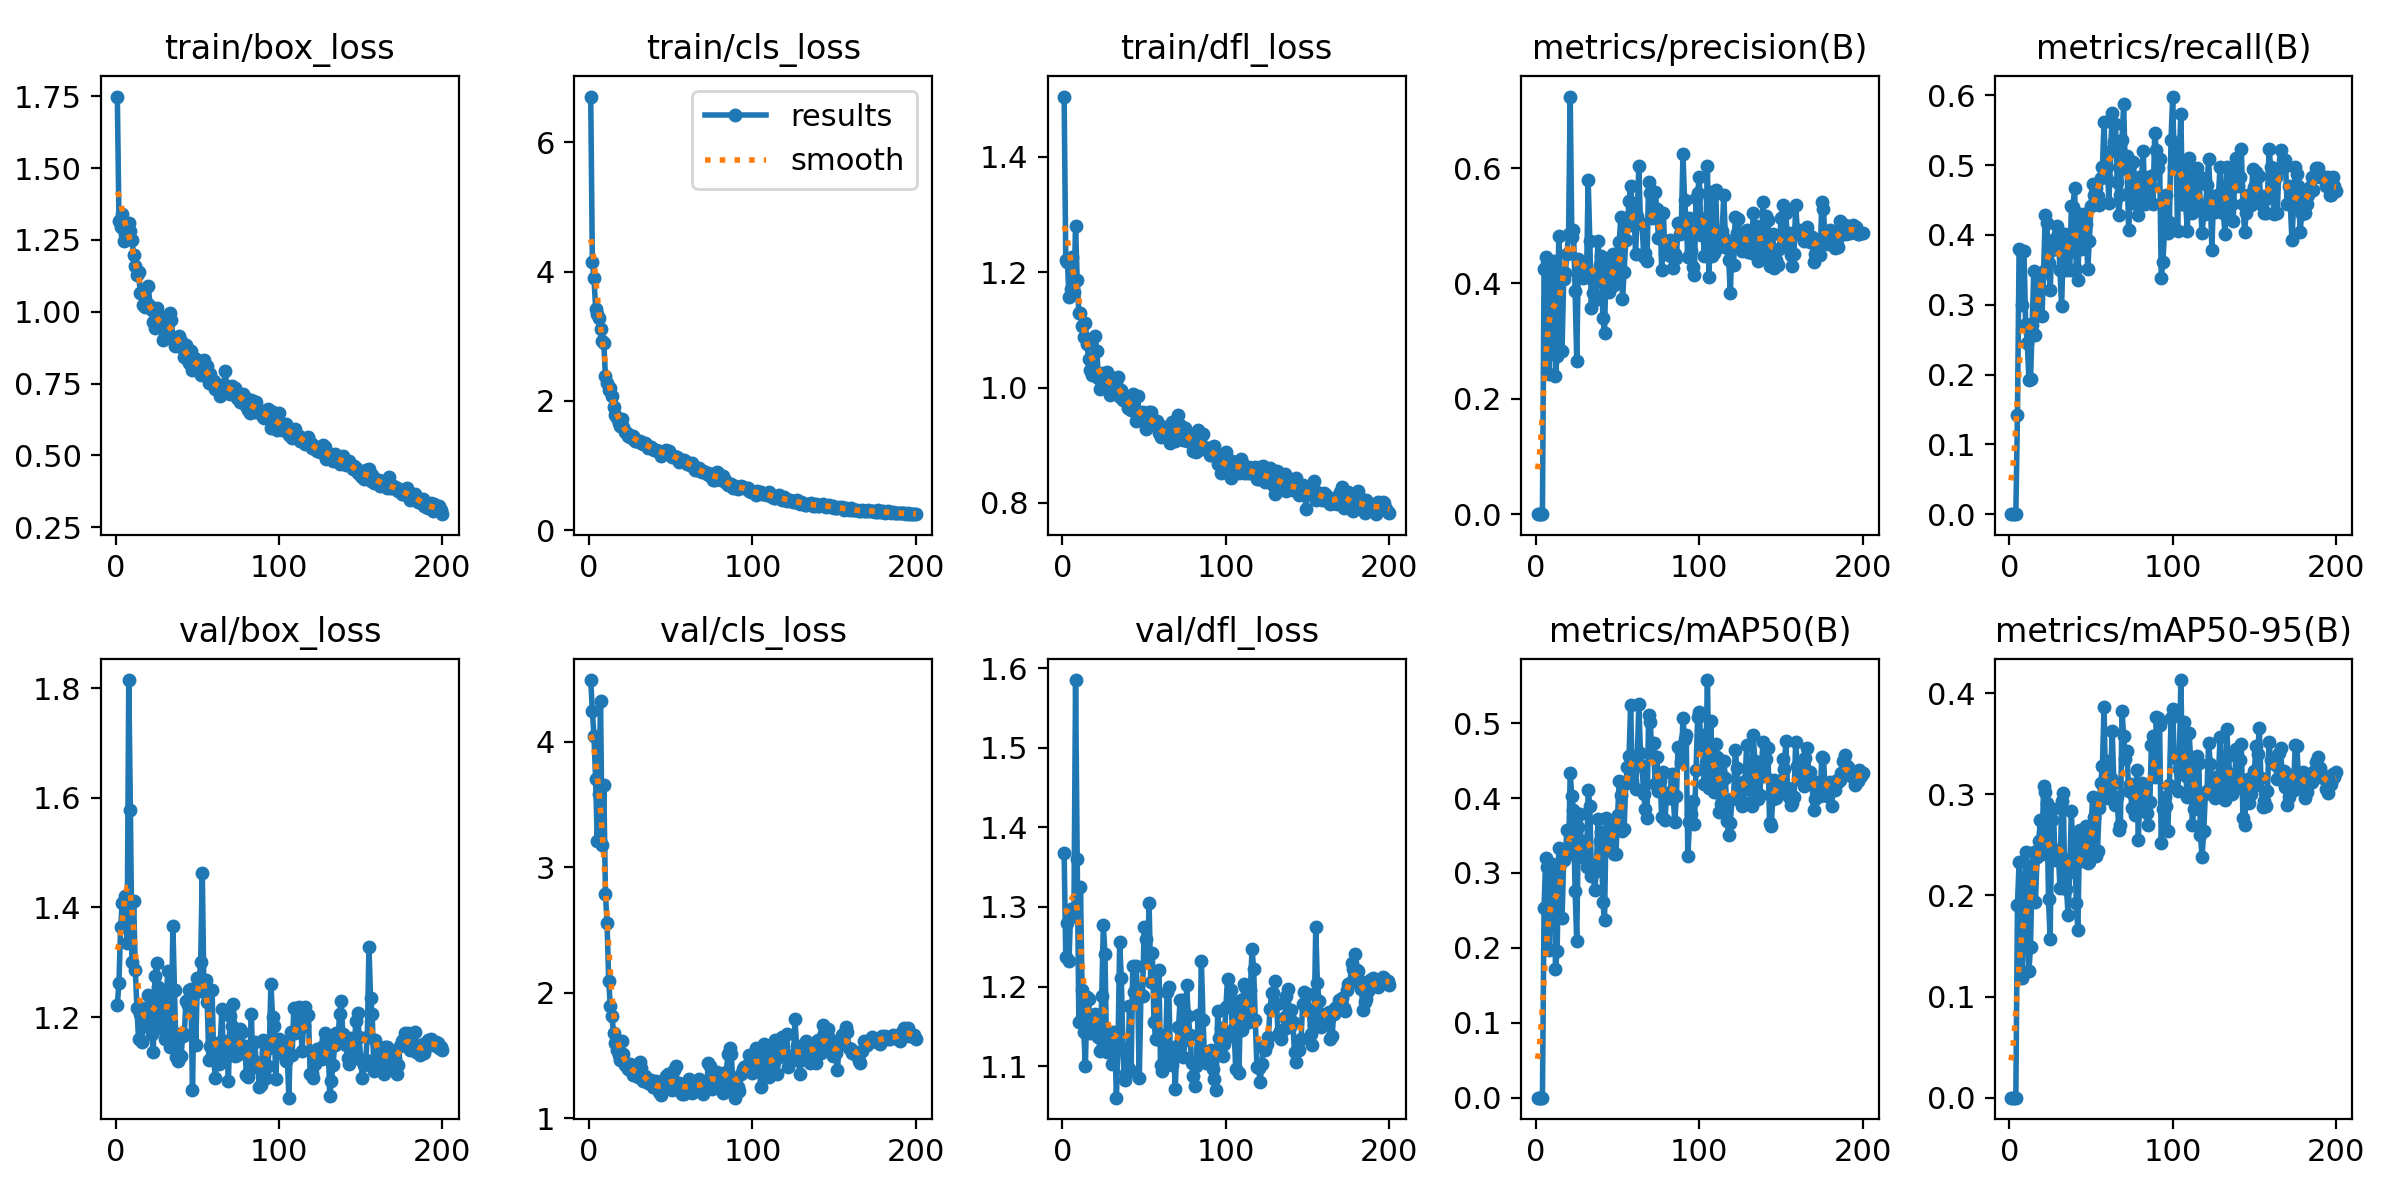

Data behind this chart, as committed beside it:
epoch, train/box_loss, train/cls_loss, train/dfl_loss, metrics/precision(B), metrics/recall(B), metrics/mAP50(B), metrics/mAP50-95(B), val/box_loss, val/cls_loss, val/dfl_loss, lr/pg0, lr/pg1, lr/pg2
1, 1.749, 6.709, 1.505, 0, 0, 0, 0, 1.222, 4.492, 1.368, 0.0002834, 0.0002834, 0.0002834
2, 1.314, 4.154, 1.221, 0, 0, 0, 0, 1.262, 4.248, 1.237, 0.0005806, 0.0005806, 0.0005806
3, 1.296, 3.903, 1.218, 0, 0, 0, 0, 1.363, 4.045, 1.28, 0.0008748, 0.0008748, 0.0008748
4, 1.34, 3.428, 1.157, 0, 0, 0, 0, 1.408, 3.701, 1.233, 0.001166, 0.001166, 0.001166
5, 1.245, 3.348, 1.171, 0.425, 0.1417, 0.2535, 0.1908, 1.41, 3.212, 1.297, 0.001454, 0.001454, 0.001454
6, 1.271, 3.283, 1.226, 0.4458, 0.3799, 0.32, 0.2331, 1.421, 3.586, 1.295, 0.001626, 0.001626, 0.001626
7, 1.285, 3.117, 1.166, 0.433, 0.3774, 0.3073, 0.1942, 1.334, 4.327, 1.289, 0.001618, 0.001618, 0.001618
8, 1.31, 2.923, 1.28, 0.2432, 0.2993, 0.1972, 0.1187, 1.815, 3.175, 1.585, 0.001609, 0.001609, 0.001609
9, 1.28, 2.892, 1.186, 0.3586, 0.3772, 0.2905, 0.1737, 1.577, 3.657, 1.361, 0.001601, 0.001601, 0.001601
10, 1.248, 2.384, 1.13, 0.4357, 0.2719, 0.3118, 0.2429, 1.301, 2.79, 1.156, 0.001593, 0.001593, 0.001593
11, 1.198, 2.272, 1.129, 0.4395, 0.2456, 0.3111, 0.2187, 1.412, 2.552, 1.325, 0.001584, 0.001584, 0.001584
12, 1.158, 2.167, 1.106, 0.2389, 0.1926, 0.1721, 0.1258, 1.287, 2.097, 1.195, 0.001576, 0.001576, 0.001576
13, 1.126, 2.198, 1.088, 0.2736, 0.193, 0.1957, 0.1492, 1.216, 1.891, 1.143, 0.001568, 0.001568, 0.001568
14, 1.137, 2.073, 1.111, 0.4829, 0.2713, 0.3334, 0.2298, 1.16, 1.817, 1.101, 0.00156, 0.00156, 0.00156
15, 1.064, 1.903, 1.075, 0.4064, 0.3488, 0.3123, 0.243, 1.205, 1.675, 1.187, 0.001551, 0.001551, 0.001551
16, 1.069, 1.778, 1.05, 0.2833, 0.2571, 0.2398, 0.1931, 1.155, 1.599, 1.184, 0.001543, 0.001543, 0.001543
17, 1.024, 1.732, 1.031, 0.4078, 0.2983, 0.3176, 0.2379, 1.216, 1.546, 1.141, 0.001535, 0.001535, 0.001535
18, 1.017, 1.661, 1.022, 0.4174, 0.2854, 0.323, 0.2539, 1.197, 1.505, 1.153, 0.001527, 0.001527, 0.001527
19, 1.029, 1.613, 1.031, 0.4502, 0.3408, 0.3577, 0.2743, 1.183, 1.464, 1.157, 0.001519, 0.001519, 0.001519
20, 1.088, 1.714, 1.089, 0.486, 0.2841, 0.3247, 0.2412, 1.239, 1.613, 1.165, 0.00151, 0.00151, 0.00151
21, 1.02, 1.594, 1.064, 0.7238, 0.3478, 0.4328, 0.3081, 1.205, 1.508, 1.143, 0.001502, 0.001502, 0.001502
22, 1.006, 1.524, 1.017, 0.4801, 0.4285, 0.4021, 0.3024, 1.169, 1.421, 1.137, 0.001494, 0.001494, 0.001494
23, 0.9659, 1.502, 0.9968, 0.493, 0.417, 0.3843, 0.2911, 1.137, 1.417, 1.119, 0.001486, 0.001486, 0.001486
24, 0.9449, 1.453, 1.01, 0.3874, 0.3603, 0.276, 0.1964, 1.274, 1.394, 1.188, 0.001477, 0.001477, 0.001477
25, 1.013, 1.444, 1.026, 0.265, 0.3209, 0.2089, 0.1573, 1.298, 1.434, 1.277, 0.001469, 0.001469, 0.001469
26, 0.9893, 1.428, 1.012, 0.4416, 0.3785, 0.3617, 0.2743, 1.255, 1.372, 1.241, 0.001461, 0.001461, 0.001461
27, 0.9802, 1.46, 1.026, 0.4264, 0.3928, 0.3784, 0.2855, 1.18, 1.345, 1.118, 0.001453, 0.001453, 0.001453
28, 0.9513, 1.384, 1.012, 0.4208, 0.3863, 0.3216, 0.2346, 1.197, 1.345, 1.125, 0.001444, 0.001444, 0.001444
29, 0.9012, 1.38, 0.9865, 0.4086, 0.4133, 0.3419, 0.2452, 1.24, 1.376, 1.138, 0.001436, 0.001436, 0.001436
30, 0.9157, 1.382, 0.997, 0.4363, 0.4012, 0.343, 0.2419, 1.16, 1.327, 1.103, 0.001428, 0.001428, 0.001428
31, 0.9712, 1.379, 1.017, 0.4103, 0.3495, 0.3084, 0.2076, 1.244, 1.448, 1.143, 0.001419, 0.001419, 0.001419
32, 0.987, 1.346, 1.016, 0.5795, 0.2979, 0.4111, 0.2936, 1.284, 1.403, 1.139, 0.001411, 0.001411, 0.001411
33, 0.9949, 1.335, 1.006, 0.4737, 0.3769, 0.3898, 0.3018, 1.145, 1.3, 1.06, 0.001403, 0.001403, 0.001403
34, 0.9705, 1.353, 1.018, 0.3571, 0.4012, 0.2961, 0.208, 1.172, 1.339, 1.128, 0.001395, 0.001395, 0.001395
35, 0.9126, 1.33, 0.9843, 0.3829, 0.3495, 0.2995, 0.2069, 1.366, 1.3, 1.255, 0.001386, 0.001386, 0.001386
36, 0.8822, 1.273, 0.9958, 0.3711, 0.3738, 0.2774, 0.1807, 1.249, 1.277, 1.211, 0.001378, 0.001378, 0.001378
37, 0.8978, 1.286, 0.978, 0.4018, 0.3502, 0.3029, 0.2235, 1.127, 1.284, 1.121, 0.00137, 0.00137, 0.00137
38, 0.91, 1.288, 0.9841, 0.4736, 0.441, 0.3714, 0.2834, 1.12, 1.301, 1.083, 0.001362, 0.001362, 0.001362
39, 0.9141, 1.249, 0.9777, 0.4311, 0.4396, 0.3425, 0.2393, 1.168, 1.245, 1.091, 0.001353, 0.001353, 0.001353
40, 0.8967, 1.237, 0.9654, 0.4478, 0.4676, 0.3549, 0.2543, 1.129, 1.248, 1.099, 0.001345, 0.001345, 0.001345
41, 0.8689, 1.232, 0.9704, 0.3404, 0.3509, 0.2607, 0.1927, 1.165, 1.296, 1.176, 0.001337, 0.001337, 0.001337
42, 0.8412, 1.23, 0.9619, 0.3146, 0.3357, 0.2368, 0.1654, 1.169, 1.285, 1.094, 0.001329, 0.001329, 0.001329
43, 0.8834, 1.223, 0.9893, 0.4417, 0.4295, 0.374, 0.2652, 1.229, 1.211, 1.226, 0.00132, 0.00132, 0.00132
44, 0.831, 1.147, 0.964, 0.4312, 0.3799, 0.3537, 0.2591, 1.221, 1.189, 1.193, 0.001312, 0.001312, 0.001312
45, 0.823, 1.183, 0.9418, 0.3846, 0.4049, 0.3316, 0.2339, 1.25, 1.222, 1.225, 0.001304, 0.001304, 0.001304
46, 0.8626, 1.201, 0.9859, 0.425, 0.4298, 0.3594, 0.2484, 1.251, 1.274, 1.194, 0.001296, 0.001296, 0.001296
47, 0.7966, 1.238, 0.946, 0.4515, 0.4157, 0.3624, 0.2685, 1.066, 1.336, 1.085, 0.001287, 0.001287, 0.001287
48, 0.8387, 1.18, 0.9483, 0.3972, 0.3512, 0.3257, 0.2319, 1.243, 1.351, 1.189, 0.001279, 0.001279, 0.001279
49, 0.8342, 1.216, 0.9582, 0.4074, 0.3914, 0.3257, 0.2329, 1.149, 1.255, 1.188, 0.001271, 0.001271, 0.001271
50, 0.8263, 1.154, 0.9509, 0.4107, 0.441, 0.3773, 0.2656, 1.271, 1.233, 1.275, 0.001263, 0.001263, 0.001263
51, 0.7995, 1.138, 0.9281, 0.471, 0.4733, 0.4221, 0.2973, 1.262, 1.225, 1.26, 0.001254, 0.001254, 0.001254
52, 0.7793, 1.142, 0.9508, 0.5159, 0.4568, 0.4037, 0.278, 1.3, 1.383, 1.231, 0.001246, 0.001246, 0.001246
53, 0.8185, 1.12, 0.9574, 0.373, 0.4666, 0.3564, 0.2388, 1.463, 1.414, 1.304, 0.001238, 0.001238, 0.001238
54, 0.8327, 1.124, 0.9574, 0.4196, 0.4555, 0.3591, 0.2442, 1.246, 1.25, 1.206, 0.00123, 0.00123, 0.00123
55, 0.796, 1.054, 0.9379, 0.4754, 0.4426, 0.4201, 0.287, 1.267, 1.279, 1.242, 0.001221, 0.001221, 0.001221
56, 0.811, 1.09, 0.9384, 0.4999, 0.4818, 0.4414, 0.3113, 1.227, 1.248, 1.156, 0.001213, 0.001213, 0.001213
57, 0.7534, 1.084, 0.9385, 0.5428, 0.4976, 0.4561, 0.3286, 1.122, 1.194, 1.134, 0.001205, 0.001205, 0.001205
58, 0.7838, 1.078, 0.9416, 0.5693, 0.5617, 0.5241, 0.3866, 1.148, 1.193, 1.134, 0.001197, 0.001197, 0.001197
59, 0.748, 1.067, 0.9218, 0.5216, 0.4831, 0.4229, 0.2962, 1.248, 1.251, 1.22, 0.001188, 0.001188, 0.001188
60, 0.7577, 1.025, 0.9151, 0.5287, 0.4973, 0.4481, 0.3327, 1.123, 1.246, 1.101, 0.00118, 0.00118, 0.00118
... 140 more rows
